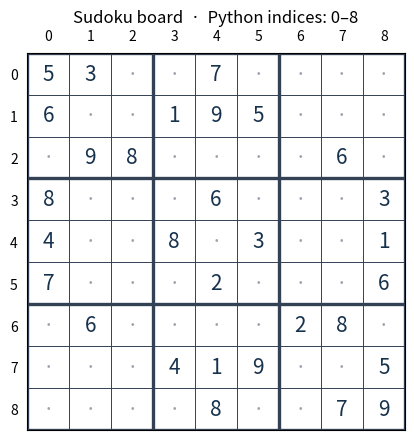
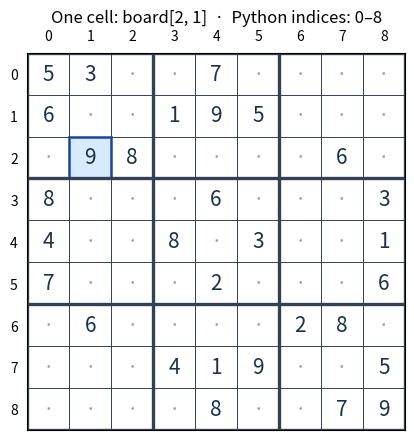
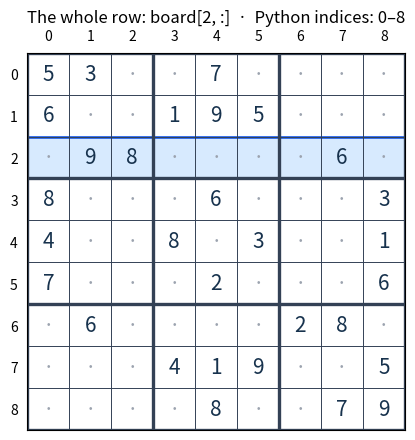
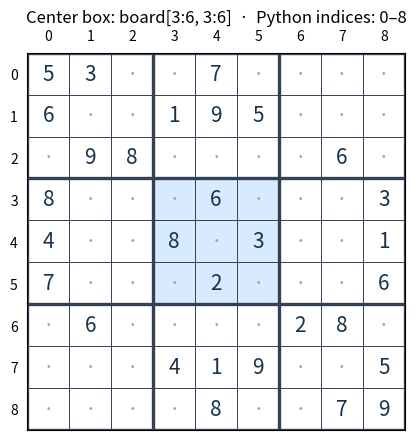
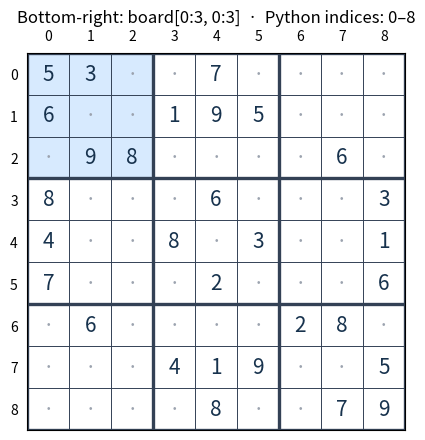
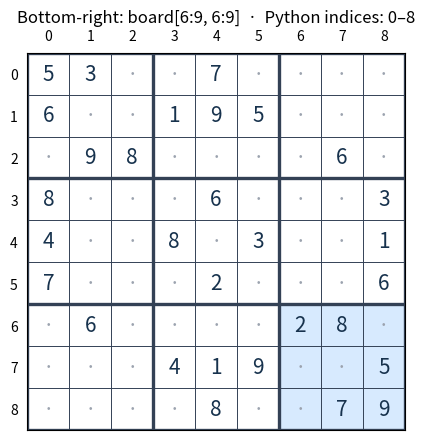
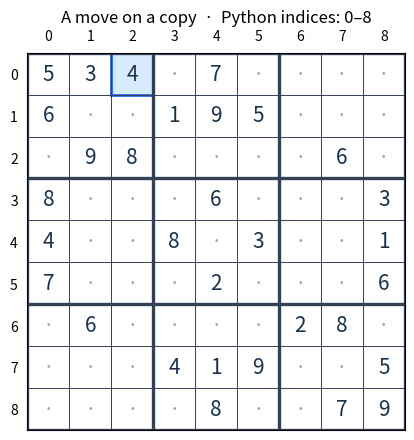
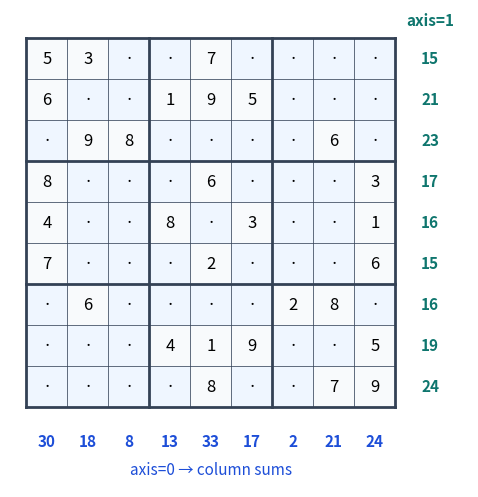
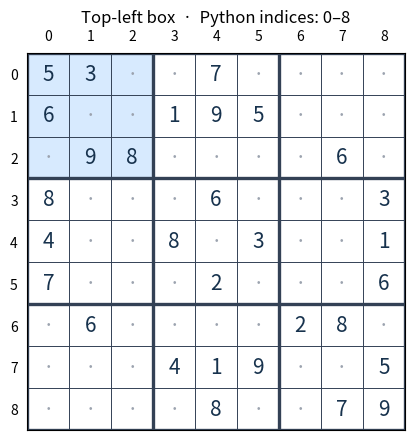
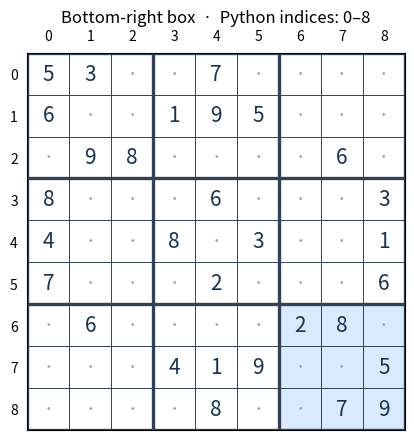
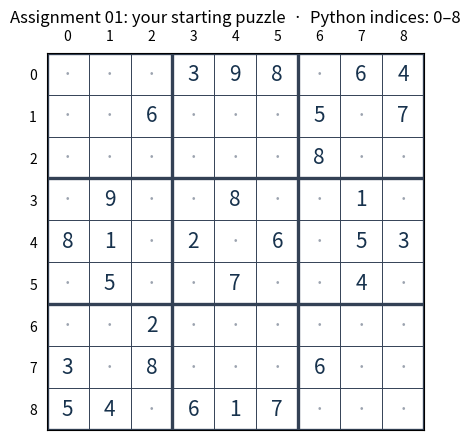

The script that saved these images, in order:
first_row = [5, 3, 0, 0, 7, 0, 0, 0, 0]

sudoku_rows = [
    [5, 3, 0, 0, 7, 0, 0, 0, 0],
    [6, 0, 0, 1, 9, 5, 0, 0, 0],
    [0, 9, 8, 0, 0, 0, 0, 6, 0],
    [8, 0, 0, 0, 6, 0, 0, 0, 3],
    [4, 0, 0, 8, 0, 3, 0, 0, 1],
    [7, 0, 0, 0, 2, 0, 0, 0, 6],
    [0, 6, 0, 0, 0, 0, 2, 8, 0],
    [0, 0, 0, 4, 1, 9, 0, 0, 5],
    [0, 0, 0, 0, 8, 0, 0, 7, 9],
]
print("One row:", first_row)
print("Number of rows:", len(sudoku_rows))
print("Cell in first row, second column:", sudoku_rows[0][1])

import numpy as np
import matplotlib.pyplot as plt
from matplotlib.patches import Rectangle

print("NumPy is ready.")

travel_times_list = [10, 20, 30]
travel_times_array = np.array(travel_times_list)

print("List * 2: ", travel_times_list * 2)
print("Array * 2:", travel_times_array * 2)
print("Array + 5:", travel_times_array + 5)

a = np.array([2, 4, 6])                  # 1D: one axis
b = np.array([[2, 4, 6], [3, 5, 7]])  # 2D: rows and columns

print("1D:", a)
print("2D:\n", b)
print("zeros(2, 3):\n", np.zeros((2, 3)))
print("ones(3):", np.ones(3))
print("arange(1, 10, 2):", np.arange(1, 10, 2)) # is the upper bound included?

sequence = np.arange(1, 13)
grid = sequence.reshape(3, 4)
tensor = grid.reshape((2, 2, 3))
print("Before:", sequence, "shape:", sequence.shape)
print("After:\n", grid, "shape:", grid.shape)
print("After:\n", tensor, "shape:", tensor.shape)
print("Same number of values?", sequence.size == grid.size == tensor.size)

board = np.array(sudoku_rows, dtype=int)

print("Sudoku — shape:", board.shape)
print("Sudoku — ndim: ", board.ndim)
print("Sudoku — size: ", board.size)
print("Sudoku — dtype:", board.dtype)
print("First row — shape:", board[0].shape)

mixed_numbers = np.array([1, 2.5])
print("[1, 2.5] — dtype:", mixed_numbers.dtype)

def show_board(values, selection=None, title="Sudoku board"):
    """Draw a 9x9 board; optional selection = (row_start, row_stop, col_start, col_stop)."""
    values = np.asarray(values)
    fig, ax = plt.subplots(figsize=(4.9, 4.9))
    ax.set_xlim(-0.5, 8.5)
    ax.set_ylim(8.5, -0.5)  # row 0 stays at the top
    ax.set_aspect("equal")

    if selection is not None:
        r0, r1, c0, c1 = selection
        ax.add_patch(Rectangle((c0 - 0.5, r0 - 0.5), c1 - c0, r1 - r0,
                               facecolor="#D7EAFE", edgecolor="#2563EB", linewidth=2))

    for row_index in range(9):
        for col_index in range(9):
            value = int(values[row_index, col_index])
            ax.text(col_index, row_index, str(value) if value else "·",
                    ha="center", va="center", fontsize=15,
                    color="#17324D" if value else "#9CA3AF")

    for line_index in range(10):
        coordinate = line_index - 0.5
        thickness = 2.4 if line_index % 3 == 0 else 0.7
        ax.axhline(coordinate, color="#334155", lw=thickness)
        ax.axvline(coordinate, color="#334155", lw=thickness)

    ax.set_xticks(range(9), [str(i) for i in range(9)])
    ax.set_yticks(range(9), [str(i) for i in range(9)])
    ax.xaxis.tick_top()
    ax.tick_params(length=0, labelsize=10, pad=7)
    ax.set_title(title + "  ·  Python indices: 0–8", fontsize=12, pad=22)
    plt.show()

show_board(board)

print("board[0, 0] =", board[0, 0])
print("board[2, 1] =", board[2, 1])
print("board[-1, -1] =", board[-1, -1])
show_board(board, selection=(2, 3, 1, 2), title="One cell: board[2, 1]")

third_row = board[2, :]
fifth_column = board[:, 4]

print("board[2, :] =", third_row, "  shape:", third_row.shape)
print("board[:, 4] =", fifth_column, "  shape:", fifth_column.shape)
show_board(board, selection=(2, 3, 0, 9), title="The whole row: board[2, :]")

positions = np.arange(10)  # [0, 1, ..., 9]
print("positions:   ", positions)
print("[2:5]:       ", positions[2:5])
print("[:3]:        ", positions[:3])
print("[6:]:        ", positions[6:])
print("[1:9:2]:     ", positions[1:9:2])
print("[::2]:       ", positions[::2])

center_box = board[3:6, 3:6]
show_board(board, selection=(3, 6, 3, 6), title="Center box: board[3:6, 3:6]")
print("Extracted 3x3 box:\n", center_box)
print("Selected shape:", center_box.shape)

print("Top-left: board[0:3, 0:3]\n", board[0:3, 0:3])
show_board(board, selection=(0, 3, 0, 3), title="Bottom-right: board[0:3, 0:3]")
print("\nBottom-right: board[6:9, 6:9]\n", board[6:9, 6:9])
show_board(board, selection=(6, 9, 6, 9), title="Bottom-right: board[6:9, 6:9]")

print("One row with integer index:", board[2, :].shape)
print("One-row slice:           ", board[2:3, :].shape)
print("Every second row/column:\n", board[::2, ::2])

board_trial = board.copy()
print("Before:", board_trial[0, 2])
board_trial[0, 2] = 4
print("After: ", board_trial[0, 2])
print("Original is unchanged:", board[0, 2])
show_board(board_trial, selection=(0, 1, 2, 3), title="A move on a copy")

board_trial = board.copy()
region_view = board_trial[0:3, 0:3]
region_view[0, 2] = 4                   # changes board_trial too

region_copy = board_trial[0:3, 0:3].copy()
region_copy[0, 2] = 0                  # changes only region_copy

print("trial board cell:", board_trial[0, 2])
print("view cell:       ", region_view[0, 2])
print("separate copy:  ", region_copy[0, 2])
print("original cell:  ", board[0, 2])

empty_cells = board == 0
print("Empty-cell mask (top-left box):\n", empty_cells[0:3, 0:3])
print("Empty cells:", np.count_nonzero(empty_cells))
print("Filled cells:", np.count_nonzero(board))
print("Distinct values in center box:", np.unique(board[3:6, 3:6]))
print("Is 9 in row 3?", np.any(board[2, :] == 9))
print("Is row 1 complete?", np.all(board[0, :] != 0))
print("Nonzero digits in row 1:", board[0, :][board[0, :] != 0])

example_values = np.array([0, 12, 0, 21, 18])
print("Values greater than 15:", example_values[example_values > 15])
example_values[example_values == 0] = -1
print("Zeros replaced:       ", example_values)

working_board = board.copy()
print("Same starting numbers?", np.array_equal(working_board, board))
print("Is the puzzle complete?", np.all(working_board != 0))
print("Empty cells:", np.count_nonzero(working_board == 0))
print("Target sum of a completed row, column, or box:", np.sum(np.arange(1, 10)))

first_row_sum = np.sum(working_board[0, :])
row_sums = np.sum(working_board, axis=1)
column_sums = np.sum(working_board, axis=0)

print("First row:", working_board[0, :], "→ sum:", first_row_sum)
print("Row sums (axis=1):   ", row_sums, "shape:", row_sums.shape)
print("Column sums (axis=0):", column_sums, "shape:", column_sums.shape)
print("Sum of all cells:    ", np.sum(working_board))
print("Rows already summing to 45:", np.count_nonzero(row_sums == 45))

# Display helper: concentrate on the highlighted results, not the drawing code.
fig, ax = plt.subplots(figsize=(7.2, 6.2))
for r in range(9):
    for c in range(9):
        value = working_board[r, c]
        ax.add_patch(Rectangle((c - 0.5, r - 0.5), 1, 1,
                               facecolor="#F8FAFC" if value else "#EFF6FF",
                               edgecolor="#CBD5E1", linewidth=0.6))
        ax.text(c, r, str(value) if value else "·", ha="center", va="center", fontsize=12)
    ax.text(9.35, r, str(row_sums[r]), va="center", ha="center",
            color="#0F766E", fontweight="bold", fontsize=11)
for c in range(9):
    ax.text(c, 9.35, str(column_sums[c]), va="center", ha="center",
            color="#1D4ED8", fontweight="bold", fontsize=11)
for line in range(10):
    thickness = 2 if line % 3 == 0 else 0.5
    ax.plot([-0.5, 8.5], [line - 0.5, line - 0.5], color="#334155", lw=thickness)
    ax.plot([line - 0.5, line - 0.5], [-0.5, 8.5], color="#334155", lw=thickness)
ax.text(9.35, -0.8, "axis=1", color="#0F766E", ha="center", fontsize=11, fontweight="bold")
ax.text(4, 10.15, "axis=0 → column sums", color="#1D4ED8", ha="center", fontsize=11)
ax.set_xlim(-0.9, 10.3)
ax.set_ylim(10.45, -1.2)
ax.set_aspect("equal")
ax.axis("off")
plt.show()

column = working_board[:, 4]
filled_digits = column[column != 0]

print("Column at index 4:", column)
print("Including empty cells → min:", np.min(column), "max:", np.max(column),
      "mean:", round(np.mean(column), 2))
print("Only filled digits   → min:", np.min(filled_digits), "max:", np.max(filled_digits))
print("Only filled digits   → mean:", round(np.mean(filled_digits), 2),
      "median:", np.median(filled_digits))
print("Filled cell count:", np.count_nonzero(column))
print("Distinct filled digits:", np.unique(filled_digits))

top_left_box = working_board[0:3, 0:3].copy()
bottom_right_box = working_board[6:9, 6:9].copy()

show_board(working_board, selection=(0, 3, 0, 3), title="Top-left box")
show_board(working_board, selection=(6, 9, 6, 9), title="Bottom-right box")

print("Top-left (shape):", top_left_box.shape, "\n", top_left_box)
print("Bottom-right:    \n", bottom_right_box)
print("Top-left box sum:", np.sum(top_left_box))
print("Bottom-right box sum:", np.sum(bottom_right_box))

print("A + B (each matching cell):\n", top_left_box + bottom_right_box)
print("A - B:\n", top_left_box - bottom_right_box)
print("A * B (element-wise):\n", top_left_box * bottom_right_box)
print("A / 2:\n", top_left_box / 2)
print("Original top-left box still unchanged:",
      np.array_equal(top_left_box, board[0:3, 0:3]))

vector_a = top_left_box.reshape(9)
vector_b = bottom_right_box.reshape(9)

print("Flattened box shapes:", vector_a.shape, vector_b.shape)
print("Dot product (one number):", np.dot(vector_a, vector_b))
print("Cross product of corresponding 3-number rows:\n",
      np.cross(top_left_box, bottom_right_box))
print("Matrix product A @ B (different operation):\n",
      top_left_box @ bottom_right_box)

correct_row = np.arange(1, 10)
wrong_row = np.array([2, 2, 3, 3, 5, 6, 7, 8, 9])

for name, numbers in [("Correct", correct_row), ("Incorrect", wrong_row)]:
    print(name, "row:", numbers)
    print("  sum:", np.sum(numbers), "| distinct digits:", np.unique(numbers).size,
          "| no duplicates:", np.unique(numbers).size == numbers.size)

# A group can have no duplicate *filled* digits even when it still has zeros.
first_row_filled = working_board[0, :][working_board[0, :] != 0]
print("Our incomplete first row (filled values only):", first_row_filled)
print("No duplicates so far:", np.unique(first_row_filled).size == first_row_filled.size)

print("Empty cells in bottom-right box:", np.count_nonzero(bottom_right_box == 0))
print("Is 9 in the first row?", np.any(working_board[0, :] == 9))
print("All top-left entries are in 1..9?",
      np.all((top_left_box >= 1) & (top_left_box <= 9)))
print("What we need for Sudoku: valid digits AND no duplicates in rows, columns, boxes.")

def make_random_sudoku(base_board, seed=2026):
    """Return a randomized but still legal Sudoku puzzle; 0 means empty."""
    rng = np.random.default_rng(seed)
    digit_map = np.concatenate(([0], rng.permutation(np.arange(1, 10))))
    puzzle = digit_map[base_board]                  # keep empty cells at 0
    puzzle = np.rot90(puzzle, k=int(rng.integers(4)))  # rotate the entire board
    return puzzle.copy()

assignment_puzzle = make_random_sudoku(board, seed=2026)
show_board(assignment_puzzle, title="Assignment 01: your starting puzzle")
print("Original class board unchanged:", np.array_equal(board, np.array(sudoku_rows)))
print("Clues:", np.count_nonzero(assignment_puzzle),
      "| Empty cells:", np.count_nonzero(assignment_puzzle == 0))

def is_valid_move(grid, row, col, digit):
    """Return True only if digit can be placed at this currently empty position."""
    # TODO 1: Reject an already filled cell or a digit outside 1..9.

    # TODO 2: Reject a duplicate in the selected ROW.

    # TODO 3: Reject a duplicate in the selected COLUMN.

    # TODO 4: Find the 3x3 BOX, then reject a duplicate in that box.

    # TODO 5: Return True if all checks pass.
    return False  # Placeholder; replace with your solution.

def solve_with_backtracking(puzzle):
    attempt = puzzle.copy()

    def search():
        empty_positions = np.argwhere(attempt == 0)
        if len(empty_positions) == 0:
            return True  # Every cell has been filled.

        row, col = empty_positions[0]
        for digit in range(1, 10):
            if is_valid_move(attempt, row, col, digit):
                attempt[row, col] = digit
                if search():
                    return True
                attempt[row, col] = 0  # Undo a choice that led to a dead end.
        return False

    return attempt if search() else None

print("Solver provided. First complete is_valid_move() above, then run the checks below.")

# After finishing is_valid_move(), uncomment these lines:
# assert is_valid_move(board, 0, 2, 4)
# assert not is_valid_move(board, 0, 2, 5)  # row conflict
# assert not is_valid_move(board, 0, 3, 8)  # column conflict
# assert not is_valid_move(board, 0, 2, 6)  # box conflict
# assert not is_valid_move(board, 0, 0, 4)  # occupied cell
# assert not is_valid_move(board, 0, 2, 0)  # invalid digit
#
# solved = solve_with_backtracking(assignment_puzzle)
# print("Solved?", solved is not None)
# if solved is not None:
#     show_board(solved, title="Completed assignment puzzle")
#     print("Each row sums to 45:", np.all(np.sum(solved, axis=1) == 45))
#     print("Each column sums to 45:", np.all(np.sum(solved, axis=0) == 45))
#     # Remember: the sums are only a quick check, not proof of correctness.
